The GitHub repository xin1602/Object_Detection_Tooth contains a labelled image folder "origin_GH_d2.5_CEO_padding_enhanced.4" with 3 categories: apical lesion, normal, peri-endo lesion. Examples follow, each with its label.

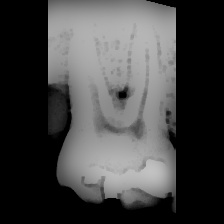
Label: normal

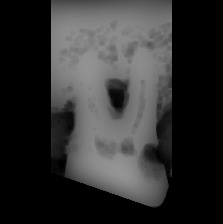
Label: apical lesion

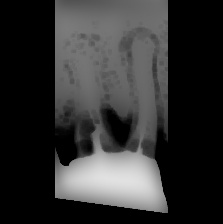
Label: apical lesion

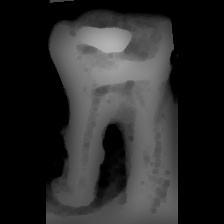
Label: peri-endo lesion

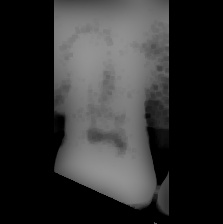
Label: normal

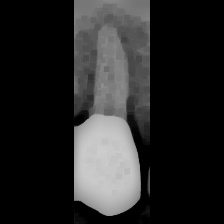
Label: peri-endo lesion
